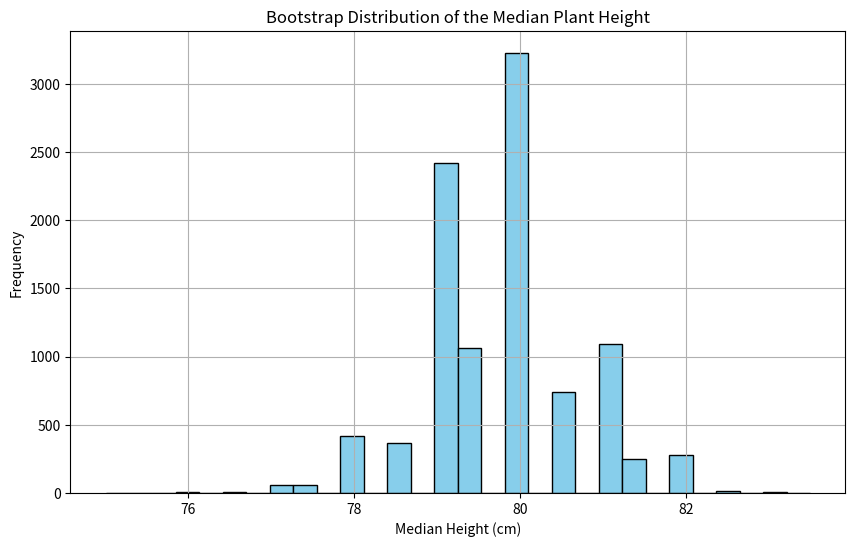

Source code (Python):
import numpy as np
import matplotlib.pyplot as plt

heights = [72, 75, 78, 80, 82, 85, 68, 75, 79, 77, 80, 76, 81, 74, 72, 88, 91, 83, 85, 79, 
           82, 70, 77, 75, 74, 78, 81, 83, 79, 82, 84, 85, 76, 74, 80, 79, 88, 92, 73, 82, 
           86, 80, 78, 77, 74, 84, 83, 81, 87, 85]

n_bootstrap = 10000

bootstrap_medians = []

for _ in range(n_bootstrap):
    bootstrap_sample = np.random.choice(heights, size=len(heights), replace=True)
    bootstrap_medians.append(np.median(bootstrap_sample))

plt.figure(figsize=(10, 6))
plt.hist(bootstrap_medians, bins=30, edgecolor='black', color='skyblue')
plt.title('Bootstrap Distribution of the Median Plant Height')
plt.xlabel('Median Height (cm)')
plt.ylabel('Frequency')
plt.grid(True)

plt.savefig('bootstrap_distribution.png') # had to save file due to issue with plot being interactive and system not supporting viewing it
